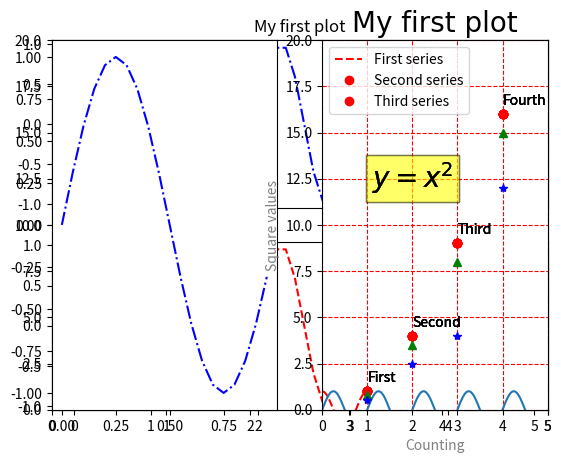

Python code for this plot: (Note: this script raises an exception after producing the figure.)
# -*- coding: utf-8 -*-
"""
Created on Tue Dec 13 12:45:46 2022
How to do data analysis with Python programming

@author: https://www.youtube.com/@easydatascience2508
"""


#### Section 14. Data visualization with matplotlib

## Lecture 1. Getting started using matplotlib

import matplotlib.pyplot as plt

#plot a line
plt.plot([1,2,3,4])
plt.show()


# ## Set the properties of the plot

plt.plot([1,2,3,4],[1,4,9,16],'ro')

plt.show()


#sett axis range and title

plt.axis([0,5,0,20])
plt.title('My first plot')
plt.plot([1,2,3,4],[1,4,9,16],'ro')
#plt.plot([1,2,3,4],[1,4,9,16])
plt.show()

# ### matplotlib and NumPy

import math
import numpy as np

t = np.arange(0,2.5,0.1)
y1 = np.sin(math.pi*t)
y2 = np.sin(math.pi*t+math.pi/2)
y3 = np.sin(math.pi*t-math.pi/2)
plt.plot(t,y1,'b*',t,y2,'g^',t,y3,'ys')
plt.show()


# In[8]:
plt.plot(t,y1,'b',t,y2,'g',t,y3,'r')
plt.show()

plt.plot(t,y1,'b--',t,y2,'g',t,y3,'r-.')
plt.show()



# ## Using the kwargs
#The objects that make up a chart have many attributes that 
#characterize them. These attributes are all default values, 
#but can be set through the use of keyword args, often
#referred as kwargs.

#set thickness
plt.plot([1,2,4,2,1,0,1,2,1,4], linewidth=2.0)
plt.show()


# ### Working with multiple Figures and Axes

#matplotlib allows you to manage multiple figures simultaneously, 
#and within each figure, it offers the ability to view different
#plots defined as subplots

#The argument of the subplot() function is composed of three integers.
# The first number defines how many parts the figure is split
#into vertically. The second number defines how many parts the 
#figure is divided into horizontally. The third issue selects 
#which is the current subplot on which you can direct commands.

#plot sin and cos in two subplots vertically
t = np.arange(0,5,0.1)
y1 = np.sin(2*np.pi*t)
y2 = np.sin(2*np.pi*t)
plt.subplot(211)
plt.plot(t,y1,'b-.')
plt.subplot(212)
plt.plot(t,y2,'r--')
plt.show()


#plot sin and cos in two subplots horizontally
t = np.arange(0.,1.,0.05)
y1 = np.sin(2*np.pi*t)
y2 = np.cos(2*np.pi*t)
plt.subplot(121)
plt.plot(t,y1,'b-.')
plt.subplot(122)
plt.plot(t,y2,'r--')
plt.show()














### lecture 2. Adding text to charts in matplotlib
import matplotlib.pyplot as plt
import math
import numpy as np

# ### Adding text

#add x,y axis labels
plt.axis([0,5,0,20])
plt.title('My first plot')
plt.xlabel('Counting')
plt.ylabel('Square values')
plt.plot([1,2,3,4],[1,4,9,16],'ro')
plt.show()


#modify the title by changing the font and increasing the size of 
#the character, and modify the color of the axis labels
plt.axis([0,5,0,20])
plt.title('My first plot', fontsize=20, fontname='Times New Roman')
plt.xlabel('Counting', color='gray')
plt.ylabel('Square values',color='gray')
plt.plot([1,2,3,4],[1,4,9,16],'ro')
plt.show()


# text() allows you to add text to any position within a chart.
#text(x,y,s, fontdict=None, **kwargs)
#The first two arguments are the coordinates of the location 
#where you want to place the text. s is the string of text to 
#be added, and fontdict (optional) is the font that you
#want to use. Finally, you can add the keywords.

#Add the label to each point of the plot

plt.axis([0,5,0,20])
plt.title('My first plot', fontsize=20, fontname='Times New Roman')
plt.xlabel('Counting', color='gray')
plt.ylabel('Square values',color='gray')
plt.text(1,1.5,'First')
plt.text(2,4.5,'Second')
plt.text(3,9.5,'Third')
plt.text(4,16.5,'Fourth')
plt.plot([1,2,3,4],[1,4,9,16],'ro')
plt.show()


# matplotlib offers the possibility to integrate LaTeX expressions
#mostly usef for mathematical expressions.
#To do this, you can add a LaTeX expression to the text, enclosing 
#it between two $ characters. The interpreter will recognize them 
#as LaTeX expressions and convert them to the corresponding graphic, 
#which can be a mathematical expression, a formula,mathematical 
#characters, or just Greek letters. Generally you have to precede 
#the string containing LaTeX expressions with an r, which indicates
# raw text, in order to avoid unintended escape sequences

#add a formula describing the trend followed by the point 
#of the plot and enclose it in a colored bounding box
plt.axis([0,5,0,20])
plt.title('My first plot', fontsize=20, fontname='Times New Roman')
plt.xlabel('Counting', color='gray')
plt.ylabel('Square values',color='gray')
plt.text(1,1.5,'First')
plt.text(2,4.5,'Second')
plt.text(3,9.5,'Third')
plt.text(4,16.5,'Fourth')
plt.text(1.1,12,r'$y = x^2$', fontsize=20, bbox={'facecolor':'yellow','alpha':0.2})         
plt.plot([1,2,3,4],[1,4,9,16],'ro')
plt.show()


















# ### Lecture 3. Adding a grid in matplotlib
#Grid lets you better understand the position occupied by 
#each point on the chart

import matplotlib.pyplot as plt
import math
import numpy as np


plt.axis([0,5,0,20])
plt.title('My first plot', fontsize=20, fontname='Times New Roman')
plt.xlabel('Counting', color='gray')
plt.ylabel('Square values',color='gray')
plt.text(1,1.5,'First')
plt.text(2,4.5,'Second')
plt.text(3,9.5,'Third')
plt.text(4,16.5,'Fourth')
plt.text(1.1,12,r'$y = x^2$', fontsize=20, bbox={'facecolor':'yellow','alpha':0.2})  
plt.grid(True)
plt.plot([1,2,3,4],[1,4,9,16],'ro')
plt.show()




x = np.arange(-5, 5, 0.01)
y = np.sin(2*np.pi*x)
plt.plot(x, y)
# Specify grid with line attributes
plt.grid(color='r', linestyle='--')
plt.show()




















# ### Lecture 4. Adding Legend to charts in matplotlib
#Add a legend to your chart with the legend() function and a string
#indicating the words with which you want the series to be shown
import matplotlib.pyplot as plt
import math
import numpy as np

#assign the First series name to the input data array
plt.axis([0,5,0,20])
plt.title('My first plot', fontsize=20, fontname='Times New Roman')
plt.xlabel('Counting', color='gray')
plt.ylabel('Square values',color='gray')
plt.text(1,1.5,'First')
plt.text(2,4.5,'Second')
plt.text(3,9.5,'Third')
plt.text(4,16.5,'Fourth')
plt.text(1.1,12,r'$y = x^2$', fontsize=20, bbox={'facecolor':'yellow','alpha':0.2})  
plt.grid(True)
plt.plot([1,2,3,4],[1,4,9,16],'ro')
#A legend is added in the upper-right corner by default
plt.legend(['First series'])
plt.show()




#the position occupied by the legend is set by assigning numbers 
#from 0 to 10 to the loc kwarg. Each of these numbers characterizes 
#one of the corners of the chart
#0 best
#1 upper-right
#2 upper-left
#3 lower-right
#4 lower-left
#5 right
#6 center-left
#7 center-right
#8 lower-center
#9 upper-center
#10 center

#move the legend in the upper-left corner
plt.axis([0,5,0,20])
plt.title('My first plot', fontsize=20, fontname='Times New Roman')
plt.xlabel('Counting', color='gray')
plt.ylabel('Square values',color='gray')
plt.text(1,1.5,'First')
plt.text(2,4.5,'Second')
plt.text(3,9.5,'Third')
plt.text(4,16.5,'Fourth')
plt.text(1.1,12,r'$y = x^2$', fontsize=20, bbox={'facecolor':'yellow','alpha':0.2})  
plt.grid(True)
plt.plot([1,2,3,4],[1,4,9,16],'ro')
plt.plot([1,2,3,4],[0.8,3.5,8,15],'g^')
plt.plot([1,2,3,4],[0.5,2.5,4,12],'b*')
plt.legend(['First series','Second series','Third series'], loc=2)
plt.show()

















#### Lecture 5. Save your charts in matplotlib
import matplotlib.pyplot as plt
import math
import numpy as np

import os
work_path="d:\\PythonBeginningCourse"
os.chdir(work_path)      #setting new working directory

# ### Saving your chart directly as an Image

plt.axis([0,5,0,20])
plt.title('My first plot', fontsize=20, fontname='Times New Roman')
plt.xlabel('Counting', color='gray')
plt.ylabel('Square values',color='gray')
plt.text(1,1.5,'First')
plt.text(2,4.5,'Second')
plt.text(3,9.5,'Third')
plt.text(4,16.5,'Fourth')
plt.text(1.1,12,r'$y = x^2$', fontsize=20, bbox={'facecolor':'yellow','alpha':0.2})  
plt.grid(True)
plt.plot([1,2,3,4],[1,4,9,16],'ro')
plt.plot([1,2,3,4],[0.8,3.5,8,15],'g^')
plt.plot([1,2,3,4],[0.5,2.5,4,12],'b*')
plt.legend(['First series','Second series','Third series'], loc=2)
plt.savefig('my_chart.png')















### Lecture 6. Handling Date Values of charts in matplotlib
import datetime
import numpy as np
import matplotlib.pyplot as plt

#problematic showing date ticks on x-axis using default setting
#for day-month-year
events = [datetime.date(2015,1,23), 
          datetime.date(2015,1,28),
          datetime.date(2015,2,3),
          datetime.date(2015,2,21),
          datetime.date(2015,3,15),
          datetime.date(2015,3,24),
          datetime.date(2015,4,8),
          datetime.date(2015,4,24)]
readings = [12,22,25,20,18,15,17,14]
plt.plot(events,readings)
plt.show()



#To manage dates it is therefore advisable to define a time scale 
#with appropriate  objects. First you need to import matplotlib.dates,
#a module specialized for this type of data. Then you define the 
#scales of the times, as in this case, a scale of days and one of
#the months, through the MonthLocator() and DayLocator() functions. 
#In these cases, the formatting is also very important, and to avoid 
#overlap or unnecessary references,you have to limit the tick labels 
#to the essential, which in this case is year-month. This format 
#can be passed as an argument to the DateFormatter() function. After
#you defined the two scales, one for the days and one for the months, 
#you can set two different kinds of ticks on the x-axis, using the 
#set_major_locator() and set_minor_locator() functions on the 
#xaxis object. To set the text format of the tick labels referred 
#to the months you have to use the set_major_formatter() function.


import matplotlib.dates as mdates

months = mdates.MonthLocator()
days = mdates.DayLocator()
timeFmt = mdates.DateFormatter('%Y-%m')
events = [datetime.date(2015,1,23), 
          datetime.date(2015,1,28),
          datetime.date(2015,2,3),
          datetime.date(2015,2,21),
          datetime.date(2015,3,15),
          datetime.date(2015,3,24),
          datetime.date(2015,4,8),
          datetime.date(2015,4,24)]
readings = [12,22,25,20,18,15,17,14]
fig, ax = plt.subplots()
plt.plot(events, readings)
ax.xaxis.set_major_locator(months)
ax.xaxis.set_major_formatter(timeFmt)
ax.xaxis.set_minor_locator(days)
plt.show()














### Line charts with matplotlib
import datetime
import numpy as np
import matplotlib.pyplot as plt

#A mathematical function represented in a line chart
x = np.arange(-2*np.pi,2*np.pi,0.01)
y = np.sin(3*x)/x
plt.plot(x,y)
plt.show()



#display a family of functions:
#a different color is automatically assigned to each line.
#All the plots are represented on the same scale; #that is, the data
#points of each series refer to the same x-axis and y-axis.
x = np.arange(-2*np.pi,2*np.pi,0.01)
y = np.sin(3*x)/x
y2 = np.sin(2*x)/x
y3 = np.sin(x)/x
plt.plot(x,y)
plt.plot(x,y2)
plt.plot(x,y3)
plt.show()



#specify color and styles for lines

x = np.arange(-2*np.pi,2*np.pi,0.01)
y = np.sin(3*x)/x
y2 = np.sin(2*x)/x
y3 = np.sin(x)/x
plt.plot(x,y,'k--',linewidth=3)
plt.plot(x,y2,'m-.')
plt.plot(x,y3,color='#87a3cc',linestyle='--')
plt.show()


##Using tick labels in LaTeX format

#by default, values on ticks are shown in numerical form. 
#you replace the numerical values with multiple of π. 
#You can also replace the ticks on the y-axis. 
#To do all this, you have to use xticks() and yticks() functions.
#passing to each of them two lists of values. 
#The first list contains values corresponding to the positions 
#where the ticks are to be placed,and the second contains the 
#tick labels. 
#you can use strings containing LaTeX format in order to correctly 
#display the symbol π. 
#For LaTex, you need to define them within two $ characters 
#and to add a r as the prefix.


x = np.arange(-2*np.pi,2*np.pi,0.01)
y = np.sin(3*x)/x
y2 = np.sin(2*x)/x
y3 = np.sin(x)/x
plt.plot(x,y,color='b')
plt.plot(x,y2,color='r')
plt.plot(x,y3,color='g')
plt.xticks([-2*np.pi,-np.pi,0, np.pi, 2*np.pi],
           [r'$-2\pi$',r'$-\pi$',r'$0$',r'$+\pi$',r'$+2\pi$'])
plt.yticks([-1,0,1,2,3],
           [r'$-1$',r'$0$',r'$+1$',r'$+2$',r'$+3$'])
plt.show()



#to have the two axes passing through the origin (0, 0)
#the two axes crossing in the middle of the figure

#To do this, you must first capture the Axes object through the 
#gca() function. Then through this object, you can select each of 
#the four sides making up the bounding box,specifying for each one 
#its position: right, left, bottom, and top. Crop the sides that 
#do not match any axis (right and top) using the set_color() 
#function and indicating none for color

x = np.arange(-2*np.pi,2*np.pi,0.01)
y = np.sin(3*x)/x
y2 = np.sin(2*x)/x
y3 = np.sin(x)/x
plt.plot(x,y,color='b')
plt.plot(x,y2,color='r')
plt.plot(x,y3,color='g')
plt.xticks([-2*np.pi,-np.pi,0, np.pi, 2*np.pi],
           [r'$-2\pi$',r'$-\pi$',r'$0$',r'$+\pi$',r'$+2\pi$'])
plt.yticks([-1,0,1,2,3],
           [r'$-1$',r'$0$',r'$+1$',r'$+2$',r'$+3$'])
ax = plt.gca()
ax.spines['right'].set_color('none')
ax.spines['top'].set_color('none')
#representing the x-axis
ax.xaxis.set_ticks_position('bottom')
ax.spines['bottom'].set_position(('data',0))
#representing the y_axis
ax.yaxis.set_ticks_position('left')
ax.spines['left'].set_position(('data',0))
plt.show()



#to specify a particular point of the line using a notation 
#and optionally add an arrow to better indicate the position
#of the point

#using function annotate(), 
#The first argument is the string to be represented containing 
#the expression in LaTeX; 
#The point of the chart to note is indicated by a list containing 
#the coordinates of the point [x, y]. 
#The distance of the textual notation from the point to be highlighted 
#is defined by the xytext kwarg, and represented by means of a curved 
#arrow

#get the chart with the mathematical notation of the limit

x = np.arange(-2*np.pi,2*np.pi,0.01)
y = np.sin(3*x)/x
y2 = np.sin(2*x)/x
y3 = np.sin(x)/x
plt.plot(x,y,color='b')
plt.plot(x,y2,color='r')
plt.plot(x,y3,color='g')
plt.xticks([-2*np.pi,-np.pi,0, np.pi, 2*np.pi],
           [r'$-2\pi$',r'$-\pi$',r'$0$',r'$+\pi$',r'$+2\pi$'])
plt.yticks([-1,0,1,2,3],
           [r'$-1$',r'$0$',r'$+1$',r'$+2$',r'$+3$'])
plt.annotate(r'$\lim_{x\to 0}\frac{\sin(x)}{x}= 1$', xy=[0,1],xycoords='data',
             xytext=[30,30],fontsize=16, textcoords='offset points', arrowprops=dict(arrowstyle="->",
             connectionstyle="arc3,rad=.2"))
ax = plt.gca()
ax.spines['right'].set_color('none')
ax.spines['top'].set_color('none')
ax.xaxis.set_ticks_position('bottom')
ax.spines['bottom'].set_position(('data',0))
ax.yaxis.set_ticks_position('left')
ax.spines['left'].set_position(('data',0))
plt.show()


# ## Line Charts with pandas

import matplotlib.pyplot as plt
import numpy as np
import pandas as pd
data = {'series1':[1,3,4,3,5],
        'series2':[2,4,5,2,4],
        'series3':[3,2,3,1,3]}
df = pd.DataFrame(data)
x = np.arange(5)
plt.axis([0,5,0,7])
plt.plot(x,df)
plt.legend(data, loc=2)
plt.show()






















# ## Lecture 8.Histograms using matplotlib in Python

import matplotlib.pyplot as plt
import numpy as np

#simple example
# Creating dataset
test = np.array([25, 57, 15, 93, 34,
              73, 54, 54, 11,
              20, 51, 52, 75, 31,
              27, 39,29])
 
# Creating histogram, setting the bin bounding
fig, ax = plt.subplots(figsize =(12, 9))
ax.hist(test, bins = [0, 20, 40, 60, 80, 100])
 
# Show plot
plt.show()



#setting bin number
test2 = np.random.randint(0,200,200)
test2


n, bin, patches = plt.hist(test2, bins=20)
plt.show()

n
bin


#Customization of Histogram
#different color for different bins
#adjust axis
#add text


import matplotlib.pyplot as plt
import numpy as np
from matplotlib import colors
from matplotlib.ticker import PercentFormatter
 
 
# Creating dataset
np.random.seed(23685752)
N_points = 10000
n_bins = 20
 
# Creating distribution
x = np.random.randn(N_points)
y = .8 ** x + np.random.randn(10000) + 25
legend = ['distribution']

# Creating histogram
fig, axs = plt.subplots(1, 1,
                        figsize =(10, 7),
                        )
 
 
# Remove axes splines
for s in ['top', 'bottom', 'left', 'right']:
    axs.spines[s].set_visible(False)
 
# Remove x, y ticks
axs.xaxis.set_ticks_position('none')
axs.yaxis.set_ticks_position('none')
   
# Add padding between axes and labels
axs.xaxis.set_tick_params(pad = 5)
axs.yaxis.set_tick_params(pad = 10) 

# Add x, y gridlines
axs.grid(b = True, color ='grey',
        linestyle ='-.', linewidth = 0.5,
        alpha = 0.6)
 
# Add Text watermark
fig.text(0.9, 0.15, 'Jeeteshgavande30',
         fontsize = 12,
         color ='red',
         ha ='right',
         va ='bottom',
         alpha = 0.7)

# Creating histogram
N, bins, patches = axs.hist(x, bins = n_bins)
 
# Setting color
fracs = ((N**(1 / 5)) / N.max())
norm = colors.Normalize(fracs.min(), fracs.max())
 
for thisfrac, thispatch in zip(fracs, patches):
    color = plt.cm.viridis(norm(thisfrac))
    thispatch.set_facecolor(color)
 
# Adding extra features   
plt.xlabel("X-axis")
plt.ylabel("y-axis")
plt.legend(legend)
plt.title('Customized histogram')
 
# Show plot
plt.show()




















# ## Lecture 9. Bar Charts using matplotlib in Python

import matplotlib.pyplot as plt
# a simple bar chart in which indices are drawn on the x-axis
index = [0,1,2,3,4]
values = [5,7,3,4,6]
plt.bar(index,values)
plt.show()



#specify the categories through the tick label
#by passing a  list of strings to the xticks() function

import matplotlib.pyplot as plt
import numpy as np

index = np.arange(5)
values1 = [5,7,3,4,6]
plt.bar(index, values1)
plt.xticks(index+0.4,['A','B','C','D','E'])
plt.show()





import matplotlib.pyplot as plt
import numpy as np

#bar chart with error bar
#refine the bar chart, adding standard deviations of each bar,through
#the yerr kwarg along with a list containing the standard deviations

index = np.arange(5)
values1 = [5,7,3,4,6]
std1 = [0.8,1,0.4,0.9,1.3]
plt.title('A Bar Chart')
plt.bar(index, values1, yerr=std1, error_kw={'ecolor':'0.1','capsize':6},alpha=0.7,label='First')
plt.xticks(index+0.4,['A','B','C','D','E'])
plt.legend(loc=2)
plt.show()


# ### Horizontal Bar Chart
#barh(). The arguments and the kwargs valid for the bar() function 
#remain the same for this function.The only change that the categories
# are represented on the y-axis and the numerical values are
#shown on the x-axis now
import matplotlib.pyplot as plt
import numpy as np

index = np.arange(5)
values1 = [5,7,3,4,6]
std1 = [0.8,1,0.4,0.9,1.3]
plt.title('A Horizontal Bar Chart')
plt.barh(index, values1, xerr=std1, error_kw={'ecolor':'0.1','capsize':6},alpha=0.7,label='First')
plt.yticks(index+0.4,['A','B','C','D','E'])
plt.legend(loc=5)
plt.show()


# ### Multiserial Bar Chart
#to define a sequence of indexes, each corresponding to a bar, 
#to be assigned to the x-axis. These indices should represent
# categories.
import matplotlib.pyplot as plt
import numpy as np

index = np.arange(5)
values1 = [5,7,3,4,6]
values2 = [6,6,4,5,7]
values3 = [5,6,5,4,6]
bw = 0.3
plt.axis([0,5,0,8])
plt.title('A Multiseries Bar Chart', fontsize=20)
plt.bar(index, values1, bw, color='b')
plt.bar(index+bw, values2, bw, color='g')
plt.bar(index+2*bw, values3, bw, color='r')
plt.xticks(index+1.5*bw,['A','B','C','D','E'])
plt.show()


# Multiserial hotizontal Bar Chart
#have to reverse the axis range value
#using yticks
import matplotlib.pyplot as plt
import numpy as np

index = np.arange(5)
values1 = [5,7,3,4,6]
values2 = [6,6,4,5,7]
values3 = [5,6,5,4,6]
bw = 0.3
plt.axis([0,8,0,5])
plt.title('A Multiseries Bar Chart', fontsize=20)
plt.barh(index, values1, bw, color='b')
plt.barh(index+bw, values2, bw, color='g')
plt.barh(index+2*bw, values3, bw, color='r')
plt.yticks(index+0.4,['A','B','C','D','E'])
plt.show()


# ### Multiseries Bar Chart with pandas DataFrame

import matplotlib.pyplot as plt
import numpy as np
import pandas as pd

index = np.arange(5)
data = {'series1': [1,3,4,3,5],
        'series2': [2,4,5,2,4],
        'series3': [3,2,3,1,3]}
df = pd.DataFrame(data)
df.plot(kind='bar')
plt.show()


# Multiseries horizontal Bar Chart with pandas DataFrame

import matplotlib.pyplot as plt
import numpy as np
import pandas as pd

index = np.arange(5)
data = {'series1': [1,3,4,3,5],
        'series2': [2,4,5,2,4],
        'series3': [3,2,3,1,3]}
df = pd.DataFrame(data)
df.plot(kind='barh')
plt.show()


# ### Multiseries Stacked Bar Charts

# bars are stacked one on the other, by adding the bottom
#kwarg to each bar() function, and Each series must be assigned 
#to the corresponding bottom kwarg.

import matplotlib.pyplot as plt
import numpy as np

series1 = np.array([3,4,5,3])
series2 = np.array([1,2,2,5])
series3 = np.array([2,3,3,4])
index = np.arange(4)
plt.axis([-0.5,3.5,0,15])
plt.title('A Multiseries Stacked Bar Chart')
plt.bar(index,series1,color='r')
plt.bar(index,series2,color='b',bottom=series1)
plt.bar(index,series3,color='g',bottom=(series2+series1))
plt.xticks(index,['Jan18','Feb18','Mar18','Apr18'])
plt.show()


# Multiseries horizontal Stacked Bar Charts


import matplotlib.pyplot as plt
import numpy as np

series1 = np.array([3,4,5,3])
series2 = np.array([1,2,2,5])
series3 = np.array([2,3,3,4])
index = np.arange(4)
plt.axis([0,15,-0.5,3.5])
plt.title('A Multiseries Horizontal Stacked Bar Chart')
plt.barh(index,series1,color='r')
plt.barh(index,series2,color='b',left=series1)
plt.barh(index,series3,color='g',left=(series2+series1))
plt.yticks(index,['Jan18','Feb18','Mar18','Apr18'])
plt.show()


# use hatches that allow you to fill the various bars with 
#strokes drawn in a different way
#To do this, you have first to set the color of the bar as white 
#and then you have to use the hatch kwarg to define how the hatch 
#is to be set. The various hatches have codes distinguishable 
#among these characters (|, /, -, \, *, -) corresponding to the 
#line style filling the bar. The more a symbol is replicated, 
#the denser the lines forming the hatch will be. For example, 
#/// is more dense than //, which is more dense than /
import matplotlib.pyplot as plt
import numpy as np

series1 = np.array([3,4,5,3])
series2 = np.array([1,2,2,5])
series3 = np.array([2,3,3,4])
index = np.arange(4)
plt.axis([0,15,-0.5,3.5])
plt.title('A Multiseries Horizontal Stacked Bar Chart')
plt.barh(index,series1,color='w',hatch='xx')
plt.barh(index,series2,color='w',hatch='///',left=series1)
plt.barh(index,series3,color='w',hatch='\\\\\\',left=(series2+series1))
plt.yticks(index,['Jan18','Feb18','Mar18','Apr18'])
plt.show()


# ### Stacked Bar Charts with pandas DataFrame

import matplotlib.pyplot as plt
import pandas as pd

data = {'series1': [1,3,4,3,5],
        'series2': [2,4,5,2,4],
        'series3': [3,2,3,1,3]}
df = pd.DataFrame(data)
df.plot(kind='bar',stacked=True)
plt.show()























# ## Lecture 10. Pie Charts using matplotlib in Python

import matplotlib.pyplot as plt

#colors kwarg let you define the sequence of the colors, 
#labels kwarg will assign a list of strings 
#containing the labels to be displayed in sequence
#axis() function to draw the pie chart in a perfectly spherical way

#a simple pie chart

labels = ['Nokia','Samsung','Apple','Lumia']
values = [10,30,45,15]
colors = ['yellow','green','red','blue']
plt.pie(values,labels=labels,colors=colors)
plt.axis('equal')
plt.show()


# explode kwarg let you draw a slice extracted from the pie
#add a title
#startangle kwarg to adjust the angle of rotation of the pie


import matplotlib.pyplot as plt

labels = ['Nokia','Samsung','Apple','Lumia']
values = [10,30,45,15]
colors = ['yellow','green','red','blue']
explode = [0.3,0,0,0]
plt.title('A Pie Chart')
plt.pie(values,labels=labels,colors=colors,explode=explode,startangle=180)
plt.axis('equal')
plt.show()


# autopct kwarg adds to the center of each slice a text label 
#showing the corresponding value.

import matplotlib.pyplot as plt

labels = ['Nokia','Samsung','Apple','Lumia']
values = [10,30,45,15]
colors = ['yellow','green','red','blue']
explode = [0.3,0,0,0]
plt.title('A Pie Chart')
plt.pie(values,labels=labels,colors=colors,explode=explode,shadow=True,autopct='%1.1f%%',startangle=180)
plt.axis('equal')
plt.show()


# ### Pie Charts with pandas DataFrame

import matplotlib.pyplot as plt
import pandas as pd

data = {'series1': [1,3,4,3,5],
        'series2': [2,4,5,2,4],
        'series3': [3,2,3,1,3]}
df = pd.DataFrame(data)
df['series1'].plot(kind='pie', figsize=(6,6))
plt.show()







